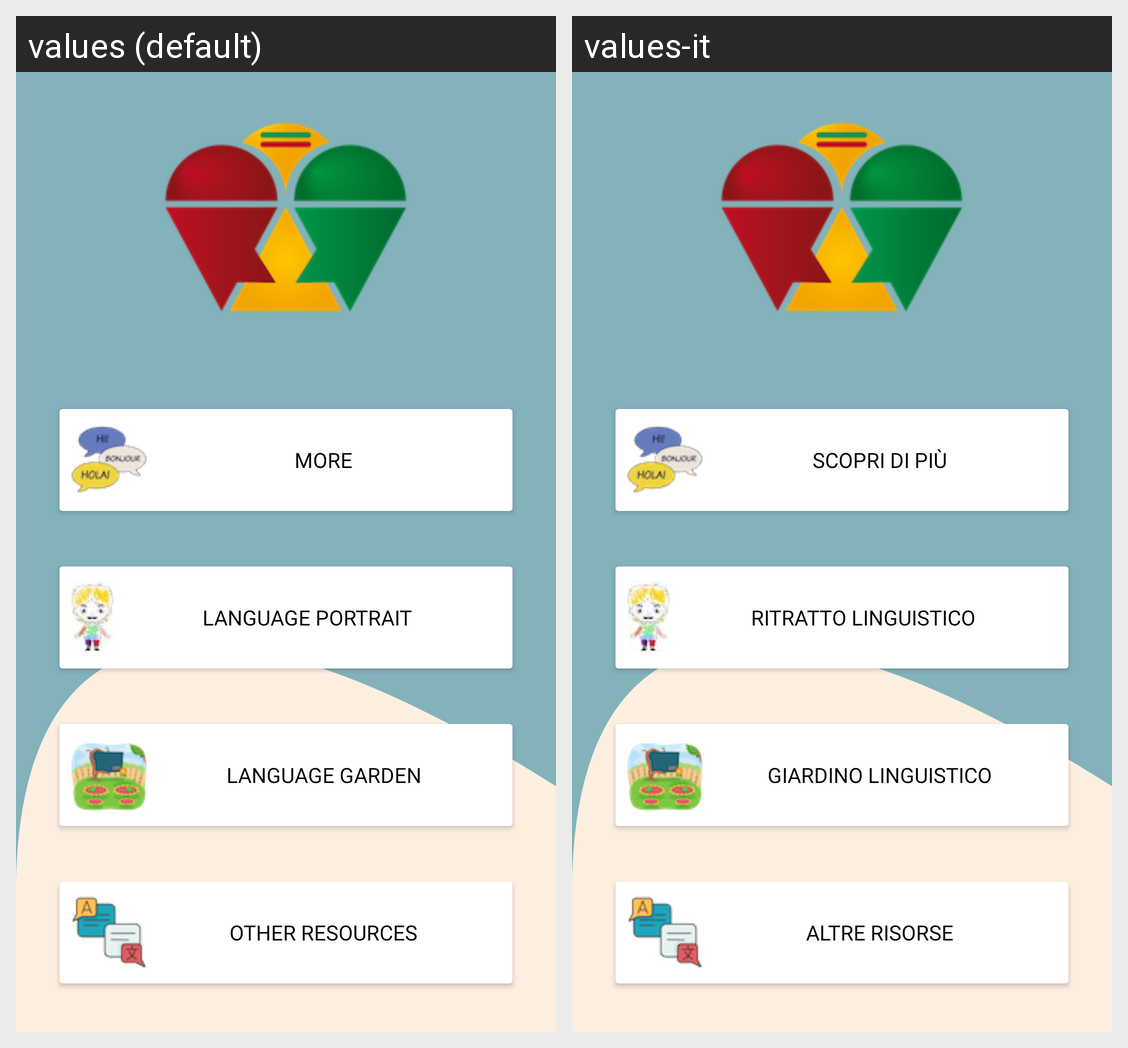

Here is an Android app screen in its default locale and in the app's own translations. Write out the translated-string differences for the strings that appear on this screen.
Android screen res/layout/fragment_first.xml rendered under 2 locales, left to right: values (default), values-it. Device: Nexus 5 (rendered at 1080×1920; each locale shown at half size, 540×960, under a caption strip naming it); theme Theme.RitrattoLinguistico.
Strings drawn on this screen, with the default value and each locale's value (text and hints the layout hard-codes, and strings that could not be matched under every locale, appear in the picture but are not listed):

ritrattolinguisticobutton
  values: Language Portrait
  values-it: Ritratto Linguistico

giardinolinguisticobutton
  values: Language Garden
  values-it: Giardino Linguistico

altrerisorse
  values: Other Resources
  values-it: Altre Risorse
